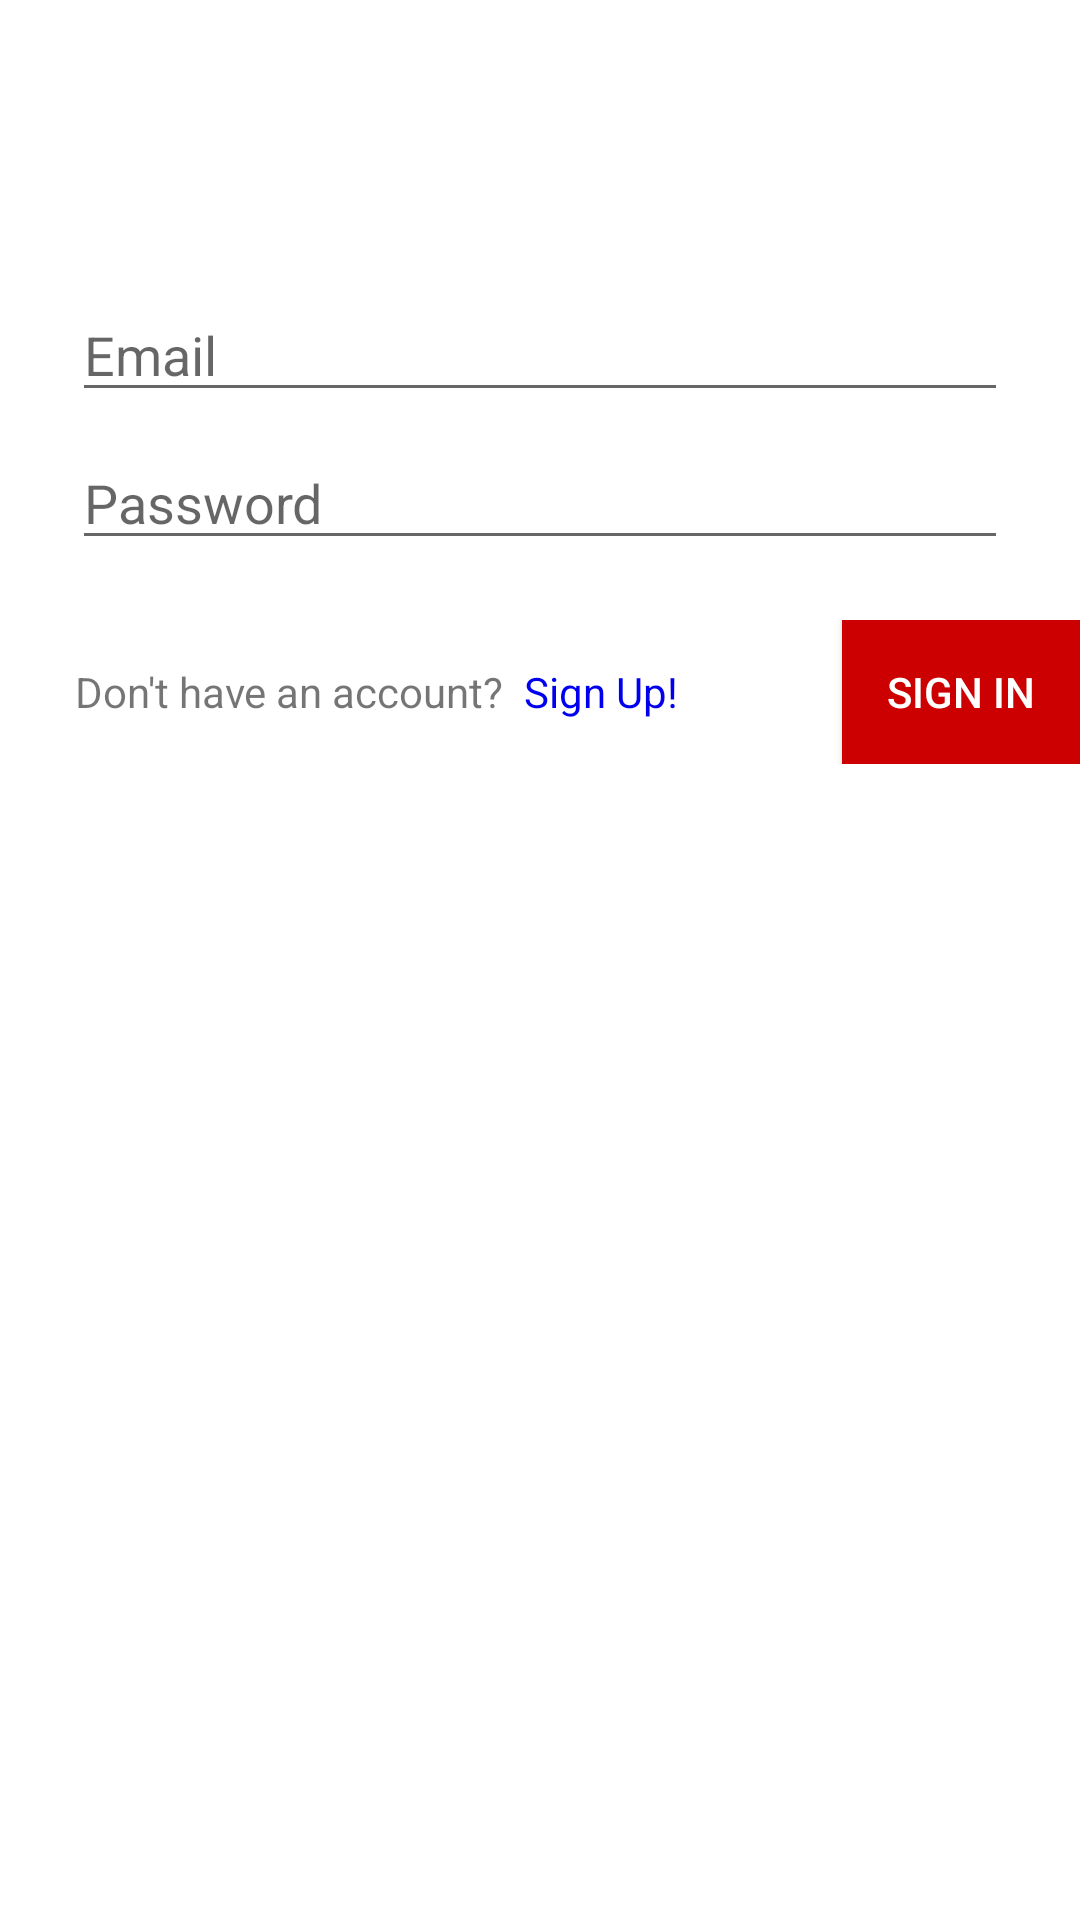

Reconstruct the res/layout file that produces this screen, plus the resources it refers to.
<!-- AndroidManifest.xml: application theme MyTheme.DayNight -->
<!-- res/layout/activity_login.xml -->
<?xml version="1.0" encoding="utf-8"?>
<LinearLayout xmlns:android="http://schemas.android.com/apk/res/android"
    xmlns:app="http://schemas.android.com/apk/res-auto"
    xmlns:tools="http://schemas.android.com/tools"
    android:id="@+id/bandar"
    android:layout_width="match_parent"
    android:layout_height="match_parent"
    android:orientation="vertical"
    tools:context=".Activities.LoginActivity">

    <EditText
        android:id="@+id/etEmail"
        android:layout_width="match_parent"
        android:layout_height="wrap_content"
        android:layout_marginStart="24dp"
        android:layout_marginTop="96dp"
        android:layout_marginEnd="24dp"
        android:hint="@string/prompt_email"
        android:inputType="textEmailAddress"
        android:selectAllOnFocus="true"
        app:layout_constraintEnd_toEndOf="parent"
        app:layout_constraintStart_toStartOf="parent"
        app:layout_constraintTop_toTopOf="parent" />

    <EditText
        android:id="@+id/etPass"
        android:layout_width="match_parent"
        android:layout_height="wrap_content"
        android:layout_marginStart="24dp"
        android:layout_marginTop="8dp"
        android:layout_marginEnd="24dp"
        android:hint="@string/prompt_password"
        android:imeActionLabel="@string/action_sign_in_short"
        android:imeOptions="actionDone"
        android:inputType="textPassword"
        android:selectAllOnFocus="true"
        app:layout_constraintEnd_toEndOf="parent"
        app:layout_constraintStart_toStartOf="parent"
        app:layout_constraintTop_toBottomOf="@+id/username" />

    <LinearLayout
        android:layout_width="match_parent"
        android:layout_height="wrap_content"
        android:layout_marginTop="20dp"
        android:orientation="vertical">

        <LinearLayout
            android:layout_width="match_parent"
            android:layout_height="match_parent"
            android:orientation="horizontal">

            <TextView
                android:id="@+id/textView2"
                android:layout_width="wrap_content"
                android:layout_height="wrap_content"
                android:layout_marginLeft="25dp"
                android:text="Don't have an account?  " />

            <TextView
                android:id="@+id/textView3"
                android:layout_width="76dp"
                android:layout_height="wrap_content"
                android:onClick="SignUpRedirect"
                android:text="Sign Up!"
                android:textColor="@color/linkBlue" />

            <Button
                android:id="@+id/login"
                android:layout_width="wrap_content"
                android:layout_height="wrap_content"
                android:layout_marginLeft="30dp"
                android:background="@android:color/holo_red_dark"
                android:enabled="true"
                android:onClick="Login"
                android:text="Sign In"
                android:textColor="#FFFFFF" />
        </LinearLayout>

    </LinearLayout>

</LinearLayout>
<!-- resources referenced by this layout -->
<resources>
  <color name="linkBlue">#0000EE</color>
  <string name="action_sign_in_short">Sign in</string>
  <string name="prompt_email">Email</string>
  <string name="prompt_password">Password</string>
  <style name="MyTheme.DayNight" parent="Base.MyTheme" />
  <style name="Base.MaterialThemeBuilder" parent="Theme.MaterialComponents.DayNight.NoActionBar">
  
  
          <item name="android:statusBarColor">?colorSurface</item>
          <item name="android:windowLightStatusBar">true</item>
          <item name="android:navigationBarColor">?android:colorBackground</item>
          <item name="android:windowLightNavigationBar" tools:ignore="NewApi">true</item>
          <item name="android:navigationBarDividerColor" tools:ignore="NewApi">?colorControlHighlight</item>
  
          
          <item name="colorPrimaryDark">?colorPrimaryVariant</item>
          <item name="colorAccent">?colorSecondary</item>
      </style>
  <color name="color_primary">#6200ee</color>
  <color name="color_primary_variant">#3700b3</color>
  <color name="color_secondary">#03dac6</color>
  <color name="color_secondary_variant">#018786</color>
  <color name="color_background">#ffffff</color>
  <color name="color_surface">#ffffff</color>
  <color name="color_error">#b00020</color>
  <color name="color_on_primary">#ffffff</color>
  <color name="color_on_secondary">#000000</color>
  <color name="color_on_background">#000000</color>
  <color name="color_on_surface">#000000</color>
  <color name="color_on_error">#ffffff</color>
  <style name="ThemeOverlay.MyTheme.BottomSheetDialog" parent="ThemeOverlay.MaterialComponents.Dialog">
          <item name="android:windowIsFloating">false</item>
          <item name="android:windowBackground">@android:color/transparent</item>
  
          <item name="android:statusBarColor">@android:color/transparent</item>
          <item name="bottomSheetStyle">@style/Widget.MyTheme.BottomSheet.Modal</item>
          <item name="android:navigationBarColor">?colorSurface</item>
          <item name="android:navigationBarDividerColor" tools:ignore="NewApi">@android:color/transparent</item>
      </style>
  <style name="Widget.MyTheme.NavigationView" parent="Widget.MaterialComponents.NavigationView">
          <item name="itemTextAppearance">?textAppearanceBody2</item>
      </style>
  <style name="Widget.MyTheme.BottomSheet.Modal" parent="Widget.MaterialComponents.BottomSheet.Modal">
          <item name="shapeAppearanceOverlay">?shapeAppearanceLargeComponent</item>
      </style>
</resources>
